Run: headless pygame with SDL's dummy video driver; simulated clock (each Clock.tick advances the game by its frame time, no real sleeping); random seed 0; keys injected as events and as key.get_pressed() state; no mouse input.
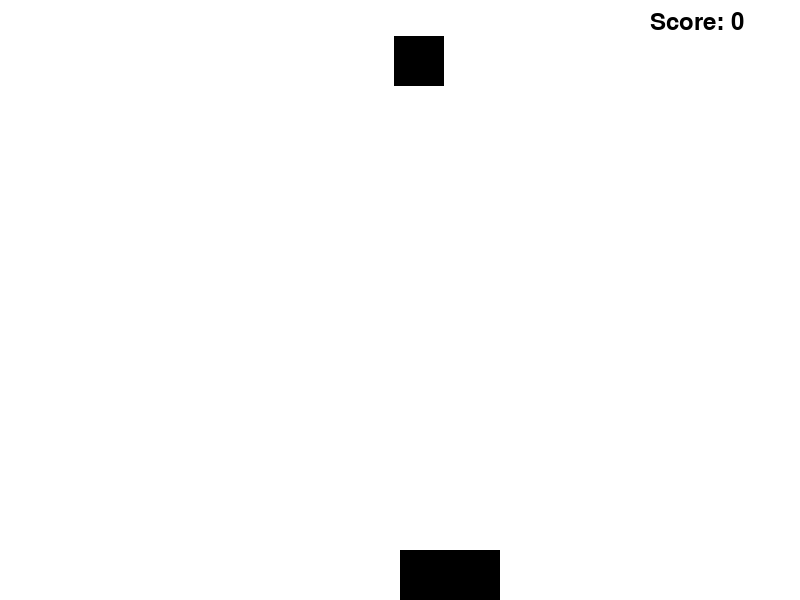
Frame 1 of 4 · flips 1–60 · no input
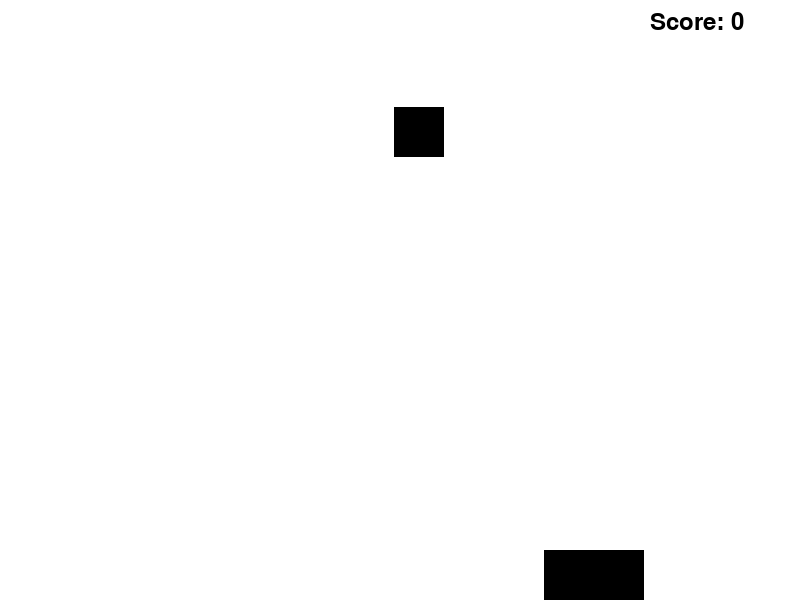
Frame 2 of 4 · flips 61–180 · tapped SPACE, RETURN · held RIGHT (→), D
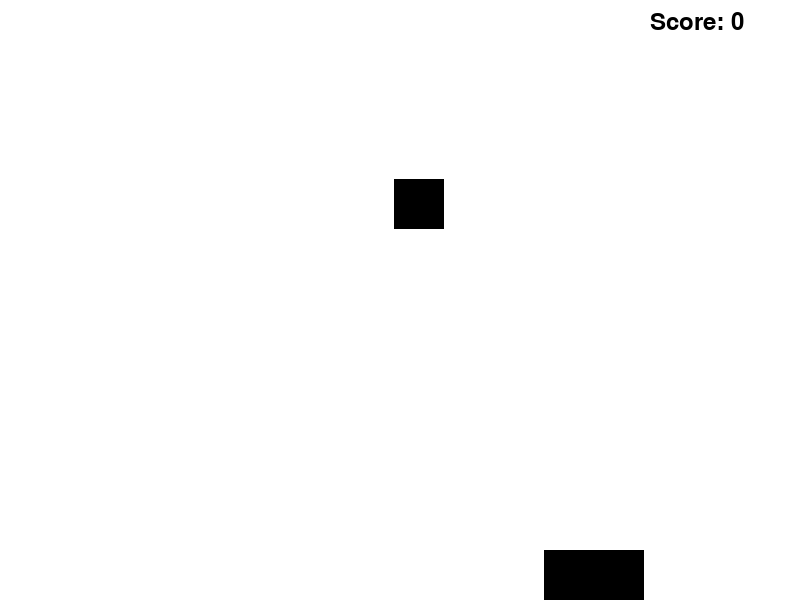
Frame 3 of 4 · flips 181–300 · held DOWN (↓), S
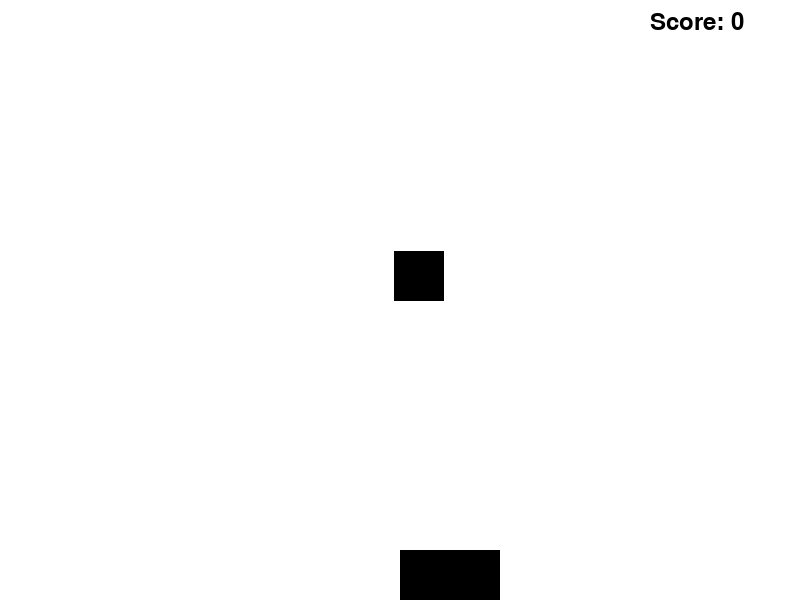
Frame 4 of 4 · flips 301–420 · held LEFT (←), A, UP (↑), W

The pygame program that drew these frames:

import pygame
import random

# Initialize Pygame
pygame.init()

# Set screen size
screen = pygame.display.set_mode((800, 600))

# Set title
pygame.display.set_caption("Catch the falling objects")

# Set colors
white = (255, 255, 255)
black = (0, 0, 0)

# Set font
font = pygame.font.Font(None, 36)

# Set basket position
basket_x = 400
basket_y = 550

# Set basket size
basket_width = 100
basket_height = 50

# Set object position
object_x = random.randint(0, 800)
object_y = 0

# Set object size
object_width = 50
object_height = 50

# Set score
score = 0

# Set game over flag
game_over = False

# Game loop
while not game_over:
    # Handle events
    for event in pygame.event.get():
        if event.type == pygame.QUIT:
            game_over = True

    # Get pressed keys
    keys = pygame.key.get_pressed()

    # Move basket left
    if keys[pygame.K_LEFT]:
        basket_x -= 1.2

    # Move basket right
    if keys[pygame.K_RIGHT]:
        basket_x += 1.2

    # Move object down
    object_y += 0.6

    # Check if object hits bottom of screen
    if object_y > 600:
        # Reset object position
        object_x = random.randint(0, 800)
        object_y = 0

    # Check if object hits basket
    if (object_x > basket_x and object_x < basket_x + basket_width) and (object_y > basket_y and object_y < basket_y + basket_height):
        # Increase score
        score += 1

        # Reset object position
        object_x = random.randint(0, 800)
        object_y = 0

    # Clear screen
    screen.fill(white)

    # Draw basket
    pygame.draw.rect(screen, black, (basket_x, basket_y, basket_width, basket_height))

    # Draw object
    pygame.draw.rect(screen, black, (object_x, object_y, object_width, object_height))

    # Draw score
    text = font.render("Score: " + str(score), True, black)
    screen.blit(text, (650, 10))

    # Update screen
    pygame.display.flip()

# Quit Pygame
pygame.quit()
